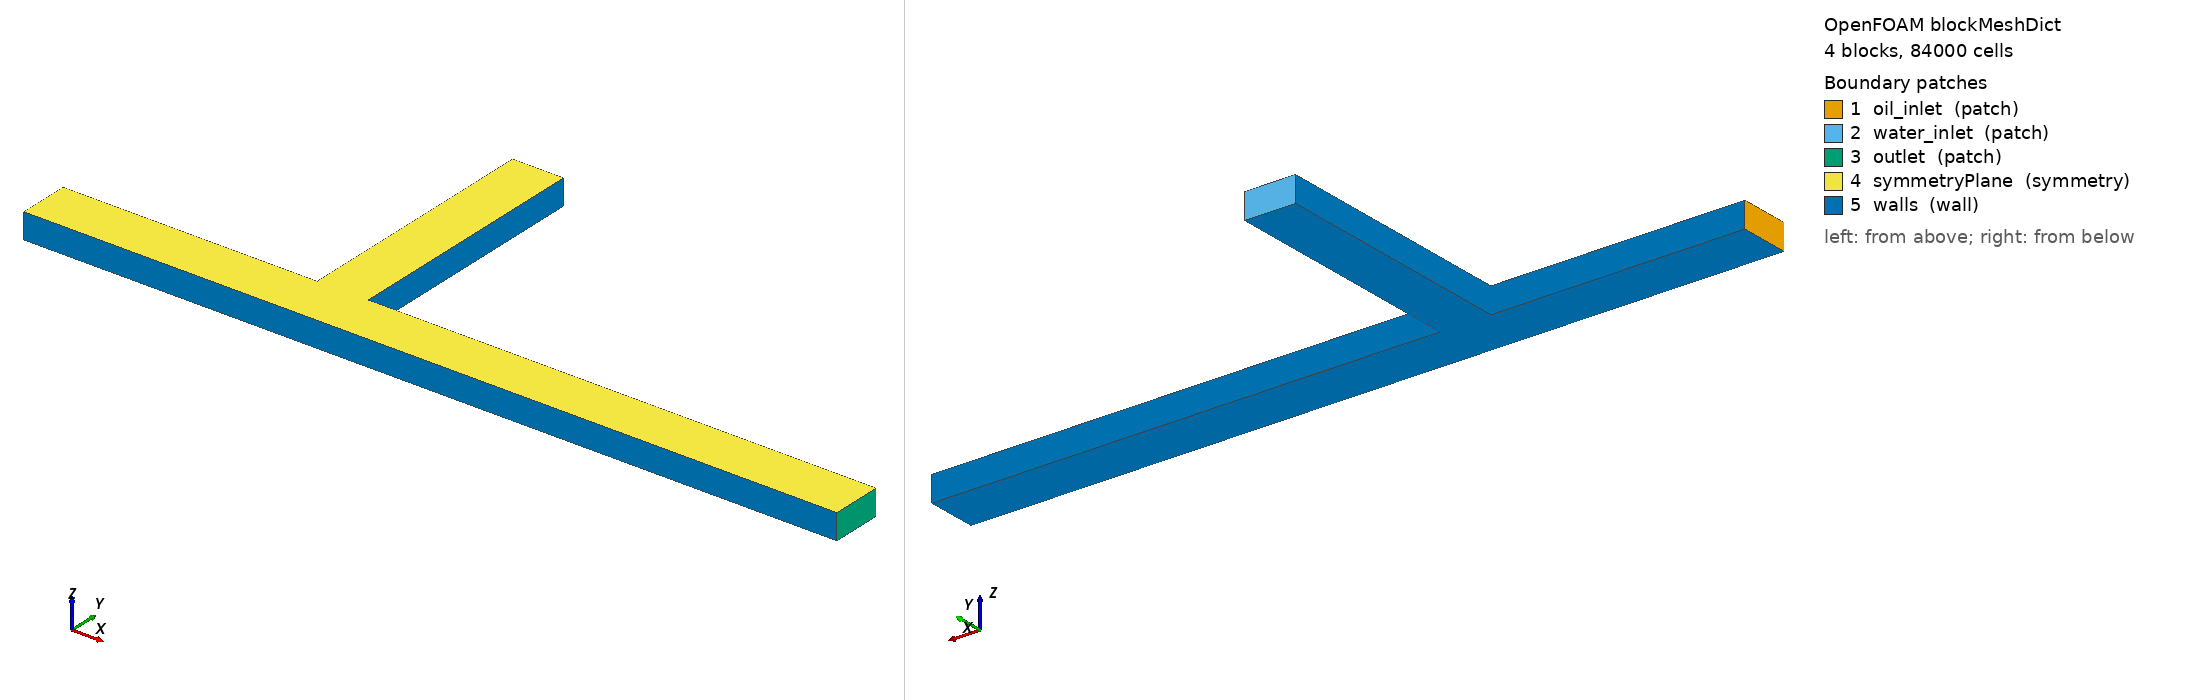

OpenFOAM case: the mesh blockMesh builds from blockMeshDict, 4 block(s), 84000 cells. Boundary patches (legend numbers): 1 oil_inlet (patch), 2 water_inlet (patch), 3 outlet (patch), 4 symmetryPlane (symmetry), 5 walls (wall). Left view from above one corner, right view from below the opposite corner. Boundary conditions: 3 field file(s) under 0/; 5 of 5 drawn patches have an entry in a shipped field file.

=== system/blockMeshDict ===
/*--------------------------------*- C++ -*----------------------------------*\
| Generated by gen_blockmesh.py — edit that script, not this file.            |
\*---------------------------------------------------------------------------*/
FoamFile
{
    version     2.0;
    format      ascii;
    class       dictionary;
    object      blockMeshDict;
}
// * * * * * * * * * * * * * * * * * * * * * * * * * * * * * * * * * * * * * //

scale 1e-6;   // coordinates below are micrometres

vertices
(
    (0.0 0.0 0.0)   // 0
    (2000.0 0.0 0.0)   // 1
    (2000.0 400.0 0.0)   // 2
    (0.0 400.0 0.0)   // 3
    (0.0 0.0 200.0)   // 4
    (2000.0 0.0 200.0)   // 5
    (2000.0 400.0 200.0)   // 6
    (0.0 400.0 200.0)   // 7
    (2400.0 0.0 0.0)   // 8
    (2400.0 400.0 0.0)   // 9
    (2400.0 0.0 200.0)   // 10
    (2400.0 400.0 200.0)   // 11
    (6400.0 0.0 0.0)   // 12
    (6400.0 400.0 0.0)   // 13
    (6400.0 0.0 200.0)   // 14
    (6400.0 400.0 200.0)   // 15
    (2400.0 2400.0 0.0)   // 16
    (2000.0 2400.0 0.0)   // 17
    (2400.0 2400.0 200.0)   // 18
    (2000.0 2400.0 200.0)   // 19
);

blocks
(
    hex (0 1 2 3 4 5 6 7) (100 20 10) simpleGrading (1 1 1)
    hex (1 8 9 2 5 10 11 6) (20 20 10) simpleGrading (1 1 1)
    hex (8 12 13 9 10 14 15 11) (200 20 10) simpleGrading (1 1 1)
    hex (2 9 16 17 6 11 18 19) (20 100 10) simpleGrading (1 1 1)
);

edges
(
);

boundary
(
    oil_inlet
    {
        type patch;
        faces
        (
            (0 4 7 3)
        );
    }
    water_inlet
    {
        type patch;
        faces
        (
            (17 19 18 16)
        );
    }
    outlet
    {
        type patch;
        faces
        (
            (12 13 15 14)
        );
    }
    symmetryPlane
    {
        type symmetry;
        faces
        (
            (4 5 6 7)
            (5 10 11 6)
            (10 14 15 11)
            (6 11 18 19)
        );
    }
    walls
    {
        type wall;
        faces
        (
            (0 1 5 4)
            (3 7 6 2)
            (0 3 2 1)
            (1 8 10 5)
            (1 2 9 8)
            (8 12 14 10)
            (9 11 15 13)
            (8 9 13 12)
            (2 6 19 17)
            (9 16 18 11)
            (2 17 16 9)
        );
    }
);

mergePatchPairs
(
);

// ************************************************************************* //


=== system/controlDict ===
/*--------------------------------*- C++ -*----------------------------------*\
| =========                 |                                                 |
| \\      /  F ield         | OpenFOAM: The Open Source CFD Toolbox           |
|  \\    /   O peration     | Version:  11                                    |
|   \\  /    A nd           | Website:  www.openfoam.org                      |
|    \\/     M anipulation  |                                                 |
\*---------------------------------------------------------------------------*/
FoamFile
{
    version     2.0;
    format      ascii;
    class       dictionary;
    object      controlDict;
}
// * * * * * * * * * * * * * * * * * * * * * * * * * * * * * * * * * * * * * //

application     foamRun;

solver          incompressibleVoF;

startFrom       startTime;

startTime       0;

stopAt          endTime;

// ~9 Hz expected at the reference point -> ~2 droplet periods + startup.
endTime         0.3;

deltaT          1e-7;

writeControl    adjustableRunTime;

writeInterval   0.005;

purgeWrite      0;

writeFormat     ascii;

writePrecision  8;

writeCompression off;

timeFormat      general;

timePrecision   8;

runTimeModifiable yes;

adjustTimeStep  yes;

maxCo           0.5;

maxAlphaCo      0.5;

// Capillary timestep limit sqrt(rho*dx^3/(2*pi*sigma)) ~ 8e-7 s at dx = 5 um.
// interFoam does not enforce it; at the new low velocities the Courant limit
// alone would allow dt ~ 1e-4 and parasitic currents would destroy the
// interface, so cap dt just below the capillary limit.
maxDeltaT       5e-6;     // capillary limit ~6.4e-6 s at the 20 um cells

// No function objects for now - simpler run
functions
{
}

// ************************************************************************* //


=== 0/U ===
/*--------------------------------*- C++ -*----------------------------------*\
| =========                 |                                                 |
| \\      /  F ield         | OpenFOAM: The Open Source CFD Toolbox           |
|  \\    /   O peration     | Version:  v2306                                 |
|   \\  /    A nd           | Website:  www.openfoam.com                      |
|    \\/     M anipulation  |                                                 |
\*---------------------------------------------------------------------------*/
FoamFile
{
    version     2.0;
    format      ascii;
    class       volVectorField;
    object      U;
}
// * * * * * * * * * * * * * * * * * * * * * * * * * * * * * * * * * * * * * //

dimensions      [0 1 -1 0 0 0 0];

internalField   uniform (0 0 0);

boundaryField
{
    oil_inlet
    {
        // Velocity-driven fidelity check: identical operating point to the
        // verified tjunction_2d_mill reference (Ca = 0.032, q = 0.25).
        // Uniform inflow; the 2 mm approach is ~5 channel widths, enough
        // for the laminar profile to develop before the junction.
        type            fixedValue;
        value           uniform (0.02 0 0);
    }

    water_inlet
    {
        type            fixedValue;
        value           uniform (0 -0.01 0);
    }

    outlet
    {
        type            pressureInletOutletVelocity;
        value           uniform (0 0 0);
    }

    symmetryPlane
    {
        type            symmetry;
    }

    walls
    {
        type            noSlip;
    }
}

// ************************************************************************* //


=== 0/alpha.water ===
/*--------------------------------*- C++ -*----------------------------------*\
| =========                 |                                                 |
| \\      /  F ield         | OpenFOAM: The Open Source CFD Toolbox           |
|  \\    /   O peration     | Version:  11                                    |
|   \\  /    A nd           | Website:  www.openfoam.org                      |
|    \\/     M anipulation  |                                                 |
\*---------------------------------------------------------------------------*/
FoamFile
{
    version     2.0;
    format      ascii;
    class       volScalarField;
    object      alpha.water;
}
// * * * * * * * * * * * * * * * * * * * * * * * * * * * * * * * * * * * * * //

dimensions      [0 0 0 0 0 0 0];

internalField   uniform 0;

boundaryField
{
    oil_inlet
    {
        type            fixedValue;
        value           uniform 0;
    }

    water_inlet
    {
        type            fixedValue;
        value           uniform 1;
    }

    outlet
    {
        type            inletOutlet;
        inletValue      uniform 0;
        value           uniform 0;
    }

    walls
    {
        // Strongly oil-wet walls: theta0 measured through the water phase,
        // 160 deg keeps the water thread off the walls so it can neck and
        // pinch off (120 deg let water spread as a stable wall film).
        // ESI (v2306+) name: constantAlphaContactAngle
        // Foundation (11+) name: contactAngle
        type            constantAlphaContactAngle;
        theta0          160;
        limit           gradient;
        value           uniform 0;
    }

    symmetryPlane
    {
        type            symmetry;
    }
}

// ************************************************************************* //


=== 0/p_rgh ===
/*--------------------------------*- C++ -*----------------------------------*\
| =========                 |                                                 |
| \\      /  F ield         | OpenFOAM: The Open Source CFD Toolbox           |
|  \\    /   O peration     | Version:  v2306                                 |
|   \\  /    A nd           | Website:  www.openfoam.com                      |
|    \\/     M anipulation  |                                                 |
\*---------------------------------------------------------------------------*/
FoamFile
{
    version     2.0;
    format      ascii;
    class       volScalarField;
    object      p_rgh;
}
// * * * * * * * * * * * * * * * * * * * * * * * * * * * * * * * * * * * * * //

dimensions      [1 -1 -2 0 0 0 0];

internalField   uniform 0;

boundaryField
{
    oil_inlet
    {
        // Pressure floats to match the fixed-velocity inlets in 0/U.
        type            fixedFluxPressure;
        value           uniform 0;
    }

    water_inlet
    {
        type            fixedFluxPressure;
        value           uniform 0;
    }

    outlet
    {
        type            fixedValue;
        value           uniform 0;
    }

    symmetryPlane
    {
        type            symmetry;
    }

    walls
    {
        type            fixedFluxPressure;
        value           uniform 0;
    }
}

// ************************************************************************* //
